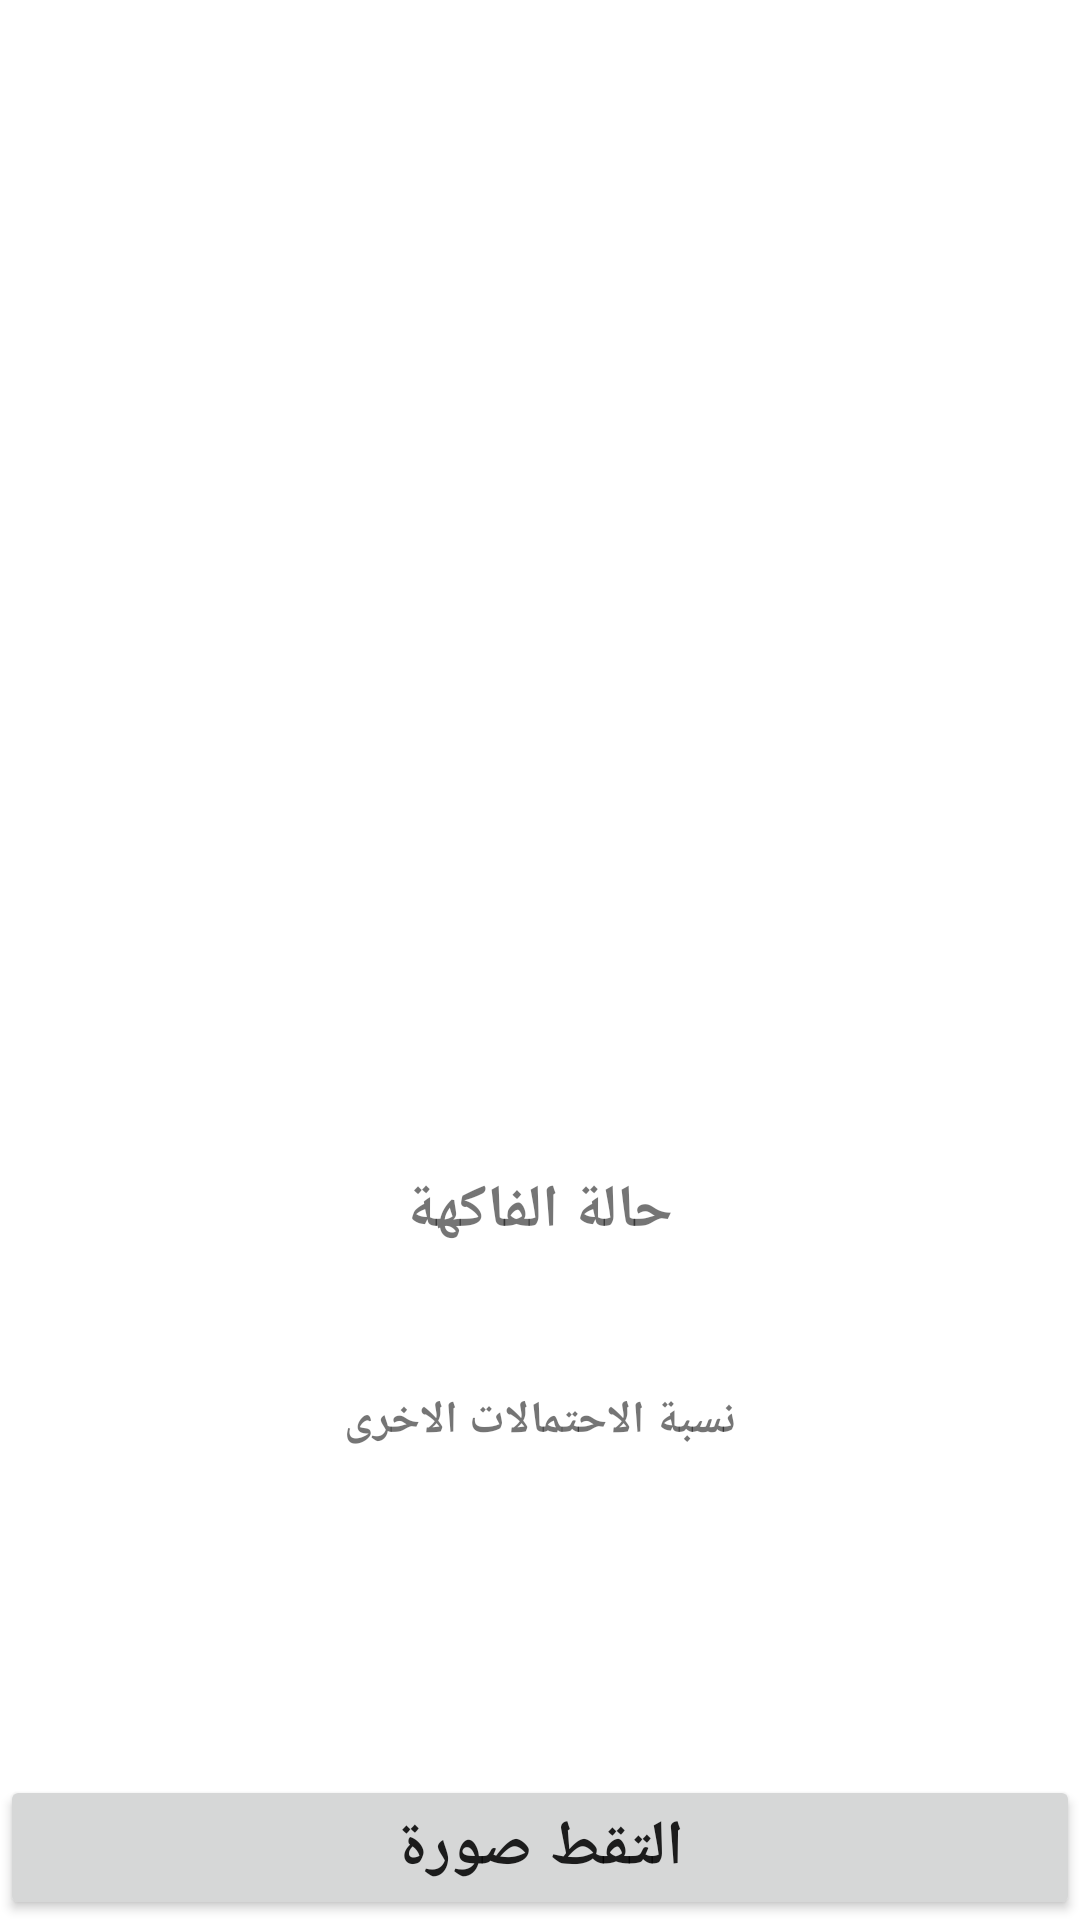

This screen was rendered from an Android layout file. Write that file and the resources it references.
<!-- AndroidManifest.xml: application theme Theme.AHMEDAPP2 -->
<!-- res/layout/activity_main.xml -->
<?xml version="1.0" encoding="utf-8"?>
<RelativeLayout xmlns:android="http://schemas.android.com/apk/res/android"
    xmlns:app="http://schemas.android.com/apk/res-auto"
    xmlns:tools="http://schemas.android.com/tools"
    android:layout_width="match_parent"
    android:layout_height="match_parent"
    tools:context=".MainActivity">

    <Button
        android:id="@+id/button"
        android:layout_width="match_parent"
        android:layout_height="wrap_content"
        android:layout_alignParentBottom="true"
        android:layout_centerInParent="true"
        android:text="التقط صورة"
        android:textAllCaps="false"
        android:textSize="21sp"
        android:textStyle="bold" />

    <ImageView
        android:id="@+id/imageView"
        android:layout_width="370sp"
        android:layout_height="370sp"
        android:layout_centerHorizontal="true"
        android:layout_marginTop="10sp" />

    <TextView
        android:id="@+id/classified"
        android:layout_width="wrap_content"
        android:layout_height="wrap_content"
        android:layout_below="@+id/imageView"
        android:layout_centerHorizontal="true"
        android:layout_marginTop="10sp"
        android:text="حالة الفاكهة"
        android:textSize="20sp"
        android:textStyle="bold" />
    <TextView
        android:layout_width="wrap_content"
        android:layout_height="wrap_content"
        android:layout_centerHorizontal="true"
        android:text=""
        android:textColor="#C30000"
        android:textStyle="bold"
        android:textSize="27sp"
        android:id="@+id/result"
        android:layout_below="@+id/classified"
        />

    <TextView
        android:id="@+id/confidencesText"
        android:layout_width="wrap_content"
        android:layout_height="wrap_content"
        android:layout_below="@+id/result"
        android:layout_centerHorizontal="true"
        android:layout_marginTop="10sp"
        android:text="نسبة الاحتمالات الاخرى"
        android:textSize="15sp"
        android:textStyle="bold" />
    <TextView
        android:layout_width="wrap_content"
        android:layout_height="wrap_content"
        android:layout_centerHorizontal="true"
        android:text=""
        android:textColor="#000"
        android:textSize="10sp"
        android:id="@+id/confidence"
        android:layout_below="@+id/confidencesText"
        />
</RelativeLayout>
<!-- resources referenced by this layout -->
<resources>
  <style name="Theme.AHMEDAPP2" parent="Theme.MaterialComponents.DayNight.NoActionBar">
          
          <item name="colorPrimaryVariant">@color/white</item>
          <item name="colorOnPrimary">@color/white</item>
          
          <item name="colorSecondary">@color/teal_200</item>
          <item name="colorSecondaryVariant">@color/teal_700</item>
          <item name="colorOnSecondary">@color/black</item>
          
          <item name="android:statusBarColor" tools:targetApi="l">?attr/colorPrimaryVariant</item>
          
      </style>
  <color name="white">#FFFFFFFF</color>
  <color name="teal_200">#F5A602</color>
  <color name="teal_700">#F5A602</color>
  <color name="black">#FF000000</color>
</resources>
